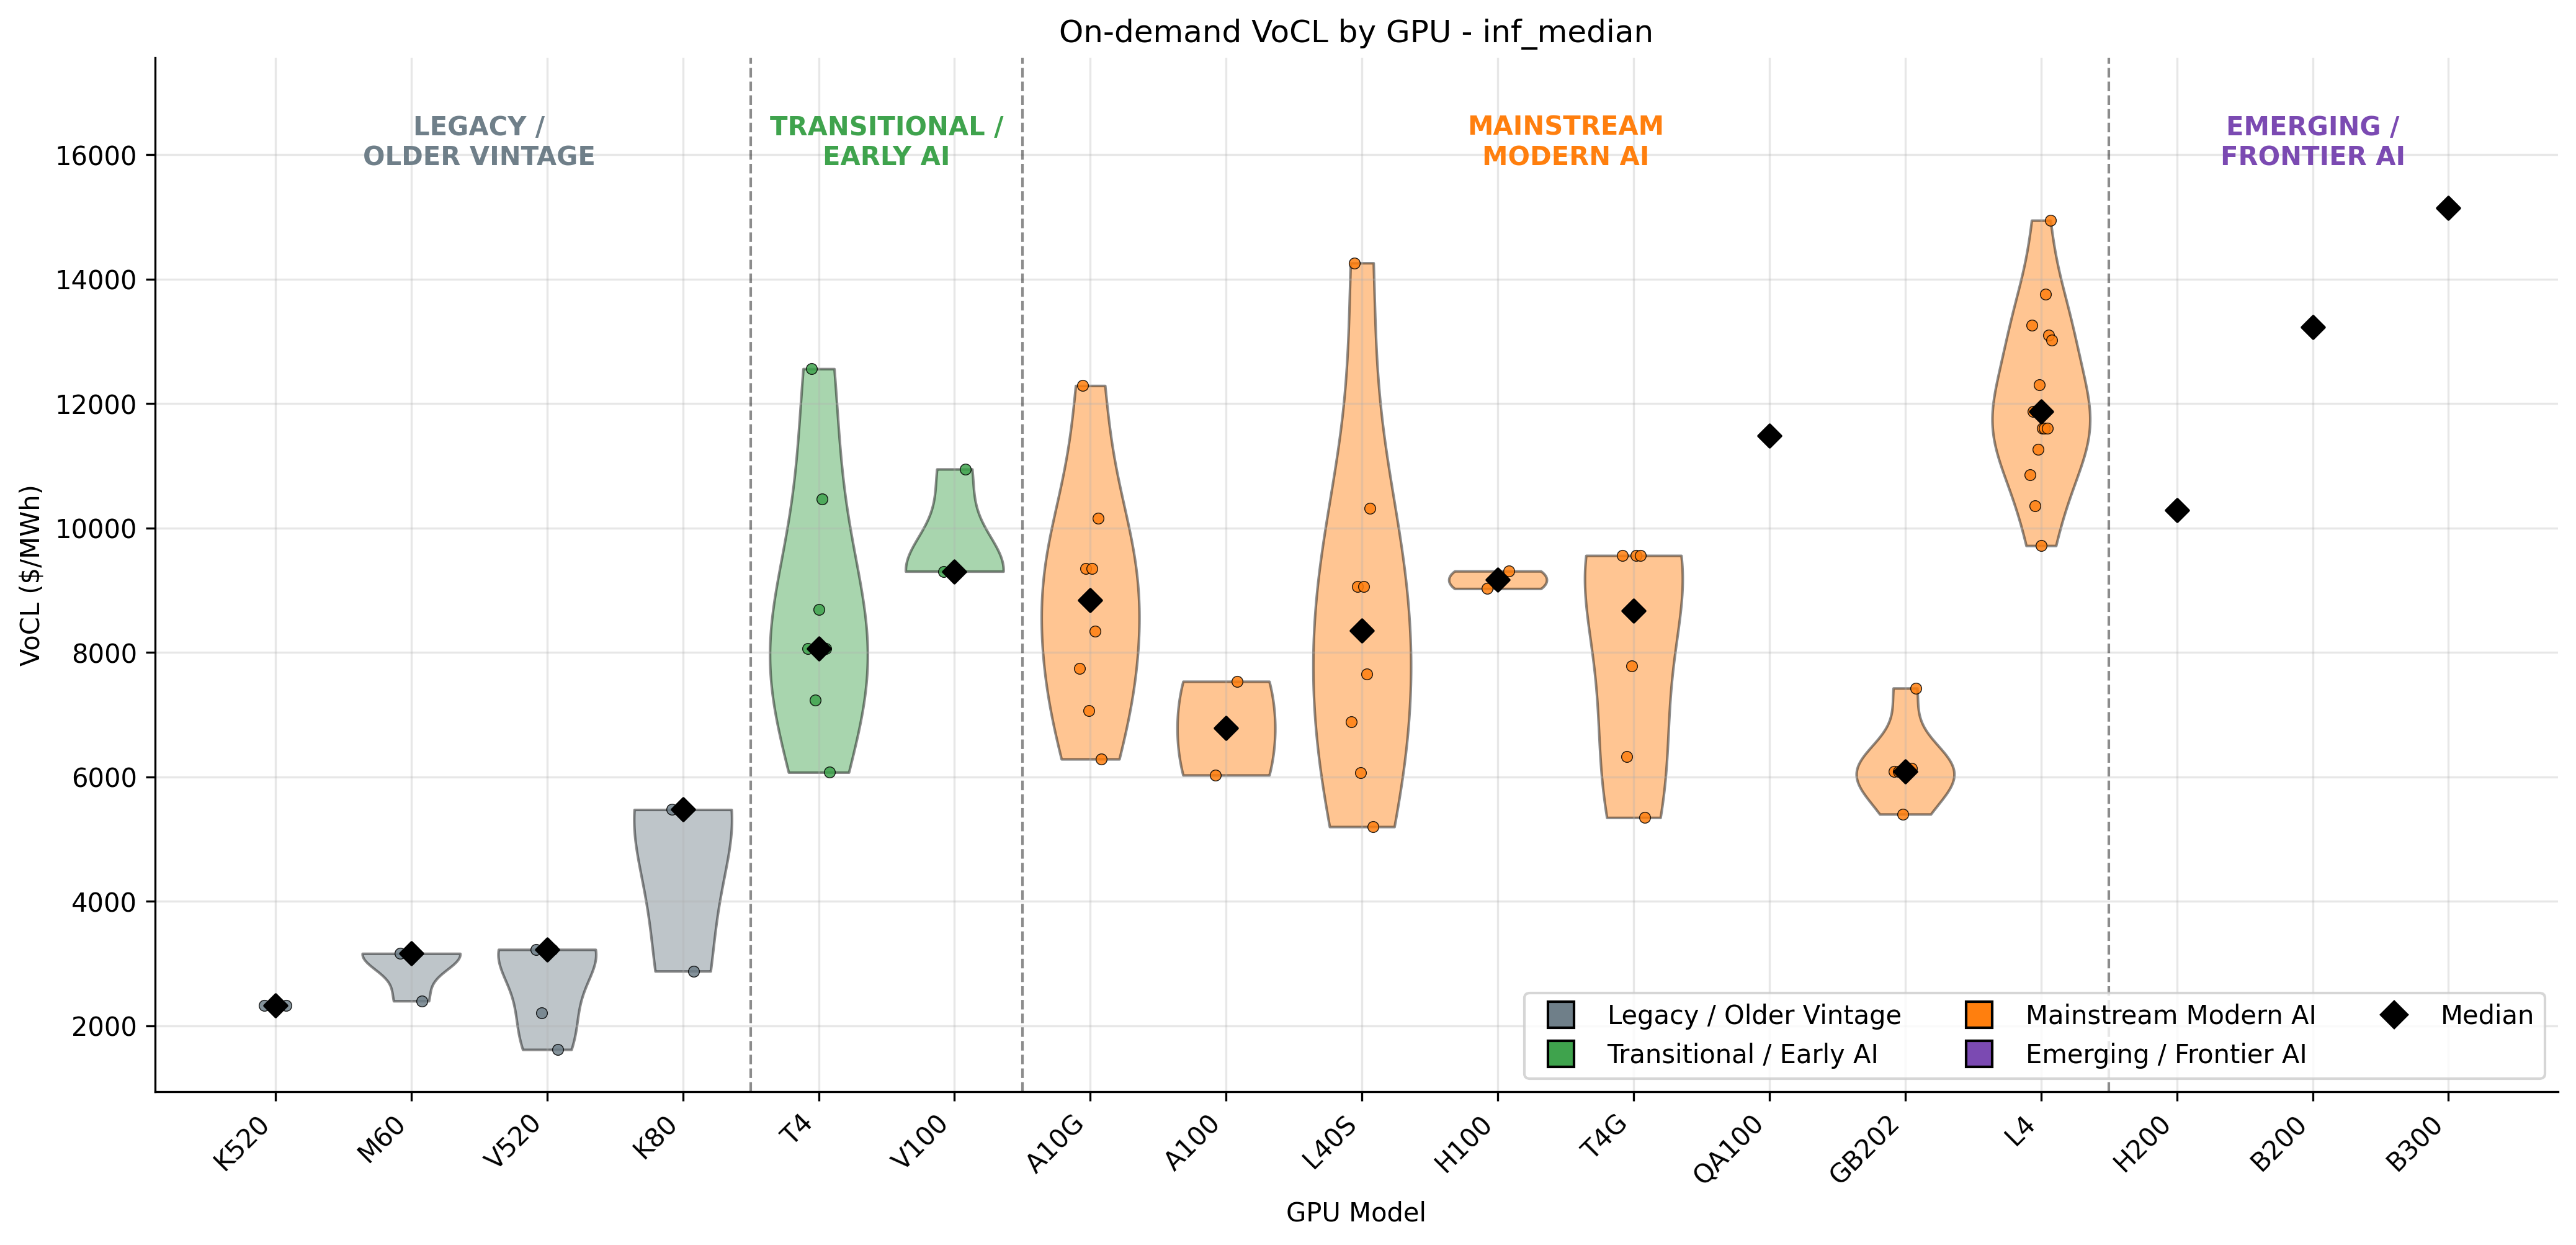

The table this chart was drawn from, first rows:
gpu_model_clean, voll_usd_per_mwh_inf_median, instance_type, gpu_vintage_group
QA100, 11483, dl2q.24xlarge, Mainstream Modern AI
K520, 2324, g2.2xlarge, Legacy / Older Vintage
K520, 2324, g2.8xlarge, Legacy / Older Vintage
M60, 3160, g3.16xlarge, Legacy / Older Vintage
M60, 3160, g3.4xlarge, Legacy / Older Vintage
M60, 3160, g3.8xlarge, Legacy / Older Vintage
M60, 2397, g3s.xlarge, Legacy / Older Vintage
V520, 3224, g4ad.16xlarge, Legacy / Older Vintage
V520, 2201, g4ad.2xlarge, Legacy / Older Vintage
V520, 3224, g4ad.4xlarge, Legacy / Older Vintage
V520, 3224, g4ad.8xlarge, Legacy / Older Vintage
V520, 1615, g4ad.xlarge, Legacy / Older Vintage
T4, 8064, g4dn.12xlarge, Transitional / Early AI
T4, 12560, g4dn.16xlarge, Transitional / Early AI
T4, 7234, g4dn.2xlarge, Transitional / Early AI
T4, 8687, g4dn.4xlarge, Transitional / Early AI
T4, 10467, g4dn.8xlarge, Transitional / Early AI
T4, 8064, g4dn.metal, Transitional / Early AI
T4, 6072, g4dn.xlarge, Transitional / Early AI
A10G, 7742, g5.12xlarge, Mainstream Modern AI
A10G, 12289, g5.16xlarge, Mainstream Modern AI
A10G, 9348, g5.24xlarge, Mainstream Modern AI
A10G, 7063, g5.2xlarge, Mainstream Modern AI
A10G, 9348, g5.48xlarge, Mainstream Modern AI
A10G, 8341, g5.4xlarge, Mainstream Modern AI
A10G, 10162, g5.8xlarge, Mainstream Modern AI
A10G, 6286, g5.xlarge, Mainstream Modern AI
T4G, 9558, g5g.16xlarge, Mainstream Modern AI
T4G, 6328, g5g.2xlarge, Mainstream Modern AI
T4G, 7780, g5g.4xlarge, Mainstream Modern AI
T4G, 9558, g5g.8xlarge, Mainstream Modern AI
T4G, 9558, g5g.metal, Mainstream Modern AI
T4G, 5345, g5g.xlarge, Mainstream Modern AI
L4, 10860, g6.12xlarge, Mainstream Modern AI
L4, 13265, g6.16xlarge, Mainstream Modern AI
L4, 11871, g6.24xlarge, Mainstream Modern AI
L4, 10358, g6.2xlarge, Mainstream Modern AI
L4, 11871, g6.48xlarge, Mainstream Modern AI
L4, 11263, g6.4xlarge, Mainstream Modern AI
L4, 12307, g6.8xlarge, Mainstream Modern AI
L4, 9716, g6.xlarge, Mainstream Modern AI
L40S, 6882, g6e.12xlarge, Mainstream Modern AI
L40S, 14262, g6e.16xlarge, Mainstream Modern AI
L40S, 9058, g6e.24xlarge, Mainstream Modern AI
L40S, 6066, g6e.2xlarge, Mainstream Modern AI
L40S, 9058, g6e.48xlarge, Mainstream Modern AI
L40S, 7650, g6e.4xlarge, Mainstream Modern AI
L40S, 10318, g6e.8xlarge, Mainstream Modern AI
L40S, 5198, g6e.xlarge, Mainstream Modern AI
L4, 11608, g6f.2xlarge, Mainstream Modern AI
L4, 11608, g6f.4xlarge, Mainstream Modern AI
L4, 13756, g6f.large, Mainstream Modern AI
L4, 11608, g6f.xlarge, Mainstream Modern AI
GB202, 6087, g7e.12xlarge, Mainstream Modern AI
GB202, 6087, g7e.24xlarge, Mainstream Modern AI
GB202, 5399, g7e.2xlarge, Mainstream Modern AI
GB202, 6087, g7e.48xlarge, Mainstream Modern AI
GB202, 6135, g7e.4xlarge, Mainstream Modern AI
GB202, 7425, g7e.8xlarge, Mainstream Modern AI
L4, 13102, gr6.4xlarge, Mainstream Modern AI
... 16 more rows
